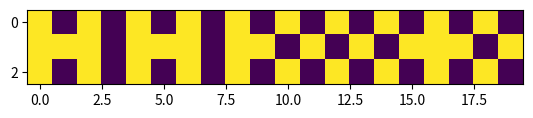

Reproduce this figure in Python.
#!/usr/bin/env python3
# -*- coding: utf-8 -*-
"""
Created on Wed Sep 25 15:53:58 2019

[redacted]
"""
import numpy as np
import matplotlib.pyplot as plt
from matplotlib.animation import ArtistAnimation


#parameters
sparsity=0.6
lane=3
length=20

#rule 1:move forward if possibale
def rule1(cell):
    if cell == [0,0,0]:
        return 0
    elif cell == [0,0,1]:
        return 0
    elif cell == [0,1,0]:
        return 0
    elif cell == [0,1,1]:
        return 1
    elif cell == [1,0,0]:
        return 1    
    elif cell == [1,0,1]:
        return 1
    elif cell == [1,1,0]:
        return 0
    elif cell == [1,1,1]:
        return 1

def nextstate(route):
    route_new=np.zeros((lane, length))
    for i in range(lane) :
        route_new[i][0]=rule1([route[i][length-1],route[i][0],route[i][1]])
        route_new[i][length-1]=rule1([route[i][length-2],route[i][length-1],route[i][0]])
        for j in range(1,length-1):
            route_new[i][j]=(rule1([route[i][j-1],route[i][j],route[i][j+1]]))
    return route_new


fig=plt.figure()
route=np.random.rand(lane, length)<sparsity

pop=[]
for k in range(50):
    plot=plt.imshow(route)
    pop.append([plot])
    route=nextstate(route)
    
anima=ArtistAnimation(fig, pop ,interval=200)
plt.show()






